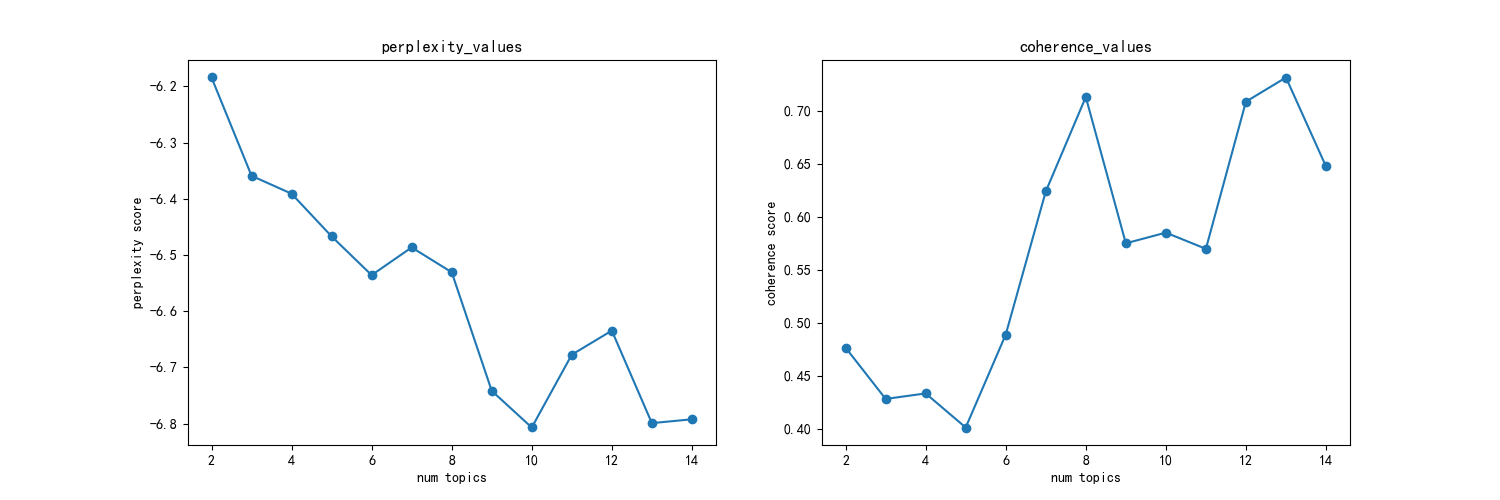

Data behind this chart, as committed beside it:
主题数, 困惑度, 一致性
2, -6.184, 0.4763
3, -6.359, 0.428
4, -6.391, 0.4332
5, -6.467, 0.401
6, -6.536, 0.4887
7, -6.486, 0.6238
8, -6.531, 0.713
9, -6.742, 0.5749
10, -6.807, 0.585
11, -6.677, 0.5697
12, -6.634, 0.7086
13, -6.799, 0.7314
14, -6.792, 0.6475
